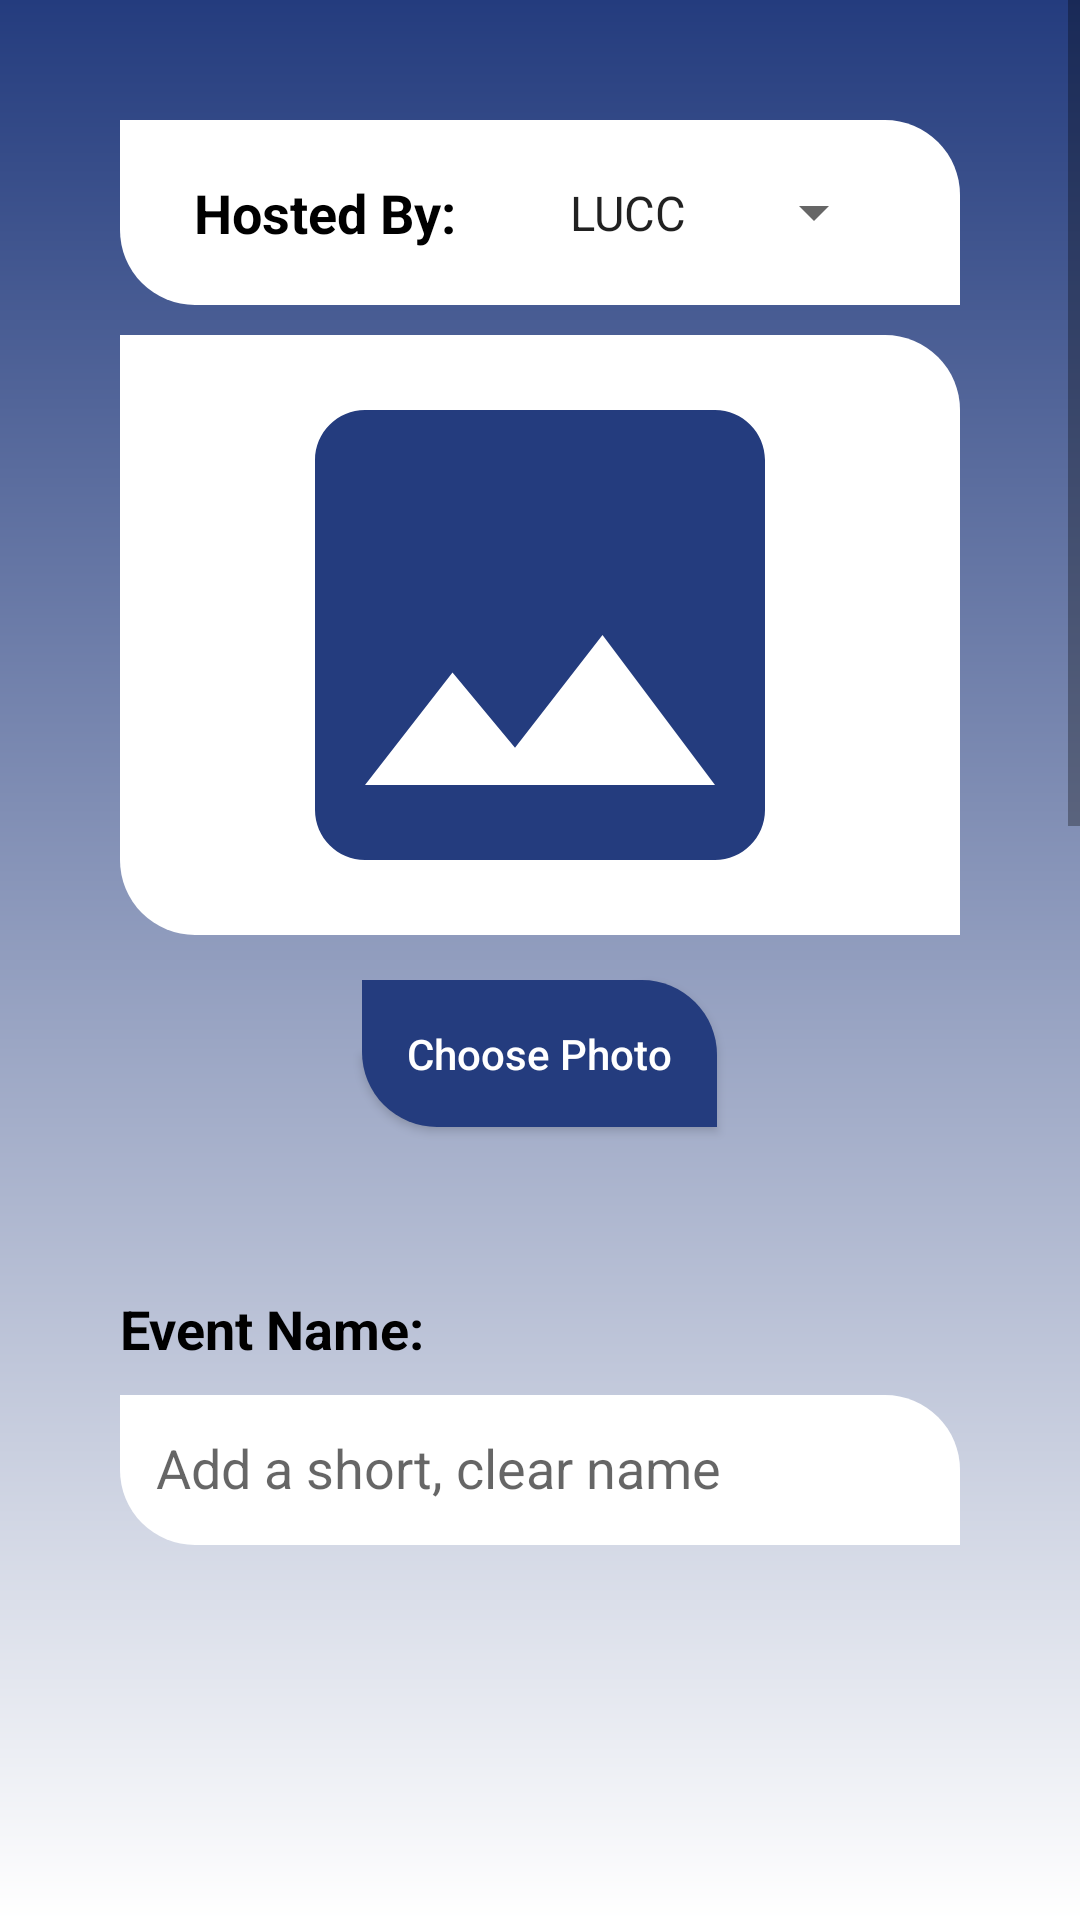

Here is an Android app screen rendered from its layout file. Give the layout XML and the strings, colors and styles it references.
<!-- AndroidManifest.xml: application theme AppTheme -->
<!-- res/layout/fragment_create.xml -->
<?xml version="1.0" encoding="utf-8"?>
<LinearLayout xmlns:android="http://schemas.android.com/apk/res/android"
    xmlns:tools="http://schemas.android.com/tools"
    android:layout_width="match_parent"
    android:layout_height="match_parent"
    xmlns:app="http://schemas.android.com/apk/res-auto"
    android:orientation="vertical"
    android:background="@drawable/gradien_color2"

    tools:context=".Fragments.CreateFragment">

    <ScrollView
        android:layout_width="match_parent"
        android:layout_height="match_parent"
        android:layout_marginBottom="80dp"
        >

        <LinearLayout
            android:layout_width="match_parent"
            android:layout_height="wrap_content"
            android:padding="20dp"
            android:layout_margin="20dp"

            android:orientation="vertical"

            >

             <LinearLayout
                 android:layout_width="match_parent"
                 android:layout_height="wrap_content"
                 android:padding="10dp"
                 android:gravity="center"
                 android:background="@drawable/bg_edit_right_left"
                    android:layout_marginBottom="10dp"
                 >

                 <TextView
                     android:layout_width="wrap_content"
                     android:layout_height="wrap_content"
                     android:text="Hosted By:"
                     android:textColor="@color/black"
                     android:textStyle="bold"
                     android:textSize="18sp"
                     android:layout_marginEnd="20dp"
                     >

                 </TextView>
                 <Spinner
                     android:id="@+id/hostedSpinnerId"
                     android:layout_width="wrap_content"
                     android:layout_height="wrap_content"
                     android:entries="@array/hostedBy"
                     android:padding="10dp"
                     android:dropDownSelector="@color/blue_grey_active"



                     >

                 </Spinner>

             </LinearLayout>


            <ImageView
                android:layout_width="match_parent"
                android:layout_height="200dp"
                android:id="@+id/imageviewid"
                android:background="@drawable/bg_edit_right_left"
                android:src="@drawable/ic_image_navy_24dp"

                >

            </ImageView>
            <Button
                android:id="@+id/choosephotoid"
                android:layout_width="wrap_content"
                android:layout_height="wrap_content"
                android:layout_gravity="center"
                android:padding="15dp"
                android:layout_margin="15dp"
                android:text="Choose Photo"
                android:backgroundTint="@color/app_color"
                android:textColor="@color/white"
                android:background="@drawable/bg_edit_right_left"
                android:textAllCaps="false"
                >

            </Button>
            <TextView
                android:layout_width="wrap_content"
                android:layout_height="wrap_content"
                android:text="Event Name:"
                android:textColor="@color/black"
                android:textStyle="bold"
                android:layout_marginTop="40dp"
                android:textSize="18dp"

                >

            </TextView>

            <EditText
                android:id="@+id/eventnameEdittextId"
                android:layout_width="match_parent"
                android:layout_height="wrap_content"
                android:inputType="textPersonName"
                android:selectAllOnFocus="true"
                android:gravity="start"
                android:minHeight="50dp"
                android:textColor="@color/black"
                android:background="@drawable/bg_edit_right_left"
                android:padding="12dp"
                android:layout_marginTop="10dp"
                android:maxLength="64"
                android:hint="Add a short, clear name"

                >

            </EditText>

            <TextView
                android:layout_width="wrap_content"
                android:layout_height="wrap_content"
                android:text="Address:"
                android:textColor="@color/black"
                android:textStyle="bold"
                android:layout_marginTop="40dp"
                android:textSize="18sp"

                >

            </TextView>

            <EditText
                android:id="@+id/addressid"
                android:layout_width="match_parent"
                android:layout_height="wrap_content"
                android:hint="include an address"
                android:background="@drawable/bg_edit_right_left"
                android:padding="12dp"

                android:inputType="textEmailAddress"
                android:layout_marginTop="10dp"

                >

            </EditText>
            <TextView
                android:layout_width="wrap_content"
                android:layout_height="wrap_content"
                android:text="Description:"
                android:textColor="@color/black"
                android:textStyle="bold"
                android:layout_marginTop="40dp"
                android:textSize="18dp"

                >

            </TextView>

            <EditText
                android:id="@+id/descriptionId"
                android:layout_width="match_parent"
                android:layout_height="150dp"
                android:gravity="top"
                android:background="@drawable/bg_edit_right_left"
                android:padding="12dp"
                android:layout_marginTop="10dp"
                android:hint="Tell people what your event is about"
                android:inputType="textMultiLine"

                >

            </EditText>

            <TextView
                android:layout_width="wrap_content"
                android:layout_height="wrap_content"
                android:text="Date/Time:"
                android:textColor="@color/black"
                android:textStyle="bold"
                android:layout_marginTop="40dp"
                android:textSize="18dp"

                >

            </TextView>

            <LinearLayout
                android:layout_width="match_parent"
                android:layout_height="wrap_content"
                android:weightSum="5"
                android:layout_margin="5sp"


                >

                <TextView
                    android:layout_width="wrap_content"
                    android:layout_height="wrap_content"
                    android:text="Starts"
                    android:layout_weight="1"
                    android:textSize="10sp"
                    android:layout_gravity="center"
                    >

                </TextView>



                <TextView
                    android:id="@+id/dateid"

                    android:layout_weight="2"
                    android:layout_width="wrap_content"
                    android:drawableEnd="@drawable/ic_date_range_black_24dp"
                    android:layout_height="wrap_content"
                    android:textSize="10sp"

                    android:background="@drawable/bg_circle_shape"
                    android:padding="5dp"
                    android:drawablePadding="5dp"
                    android:focusableInTouchMode="false"
                    android:focusable="true"
                    android:gravity="center"
                    android:layout_margin="5sp"
                    android:clickable="true"


                    >

                </TextView>

                <TextView
                    android:id="@+id/timeid"
                    android:layout_weight="2"
                    android:drawableEnd="@drawable/ic_access_time_black_24dp"
                    android:drawablePadding="5dp"
                    android:layout_width="wrap_content"
                    android:layout_height="wrap_content"
                    android:focusable="true"

                    android:textSize="10sp"
                    android:focusableInTouchMode="false"
                    android:background="@drawable/bg_circle_shape"
                    android:padding="5dp"
                    android:gravity="center"
                    android:layout_margin="5sp"
                    android:clickable="true"


                    >

                </TextView>


            </LinearLayout>

            <LinearLayout
                android:layout_width="match_parent"
                android:layout_height="wrap_content"
                android:layout_margin="5sp"
                android:weightSum="5"

                >

                <TextView
                    android:layout_width="wrap_content"
                    android:layout_height="wrap_content"
                    android:text="Ends"
                    android:textSize="10sp"
                    android:layout_weight="1"
                    android:layout_gravity="center"
                    >

                </TextView>



                <TextView
                    android:id="@+id/dateEndid"
                    android:layout_weight="2"
                    android:layout_width="wrap_content"
                    android:drawableEnd="@drawable/ic_date_range_black_24dp"
                    android:layout_height="wrap_content"
                    android:focusable="true"
                    android:focusableInTouchMode="false"
                    android:background="@drawable/bg_circle_shape"
                    android:padding="5dp"
                    android:textSize="10sp"
                    android:drawablePadding="5dp"
                    android:gravity="center"
                    android:layout_margin="5sp"
                    android:clickable="true"


                    >

                </TextView>

                <TextView
                    android:id="@+id/timeEndid"
                    android:layout_weight="2"
                    android:focusable="true"
                    android:focusableInTouchMode="false"
                    android:drawableEnd="@drawable/ic_access_time_black_24dp"
                    android:drawablePadding="5dp"
                    android:layout_width="wrap_content"
                    android:layout_height="wrap_content"
                    android:background="@drawable/bg_circle_shape"
                    android:padding="5dp"
                    android:textSize="10sp"
                    android:gravity="center"
                    android:layout_margin="5sp"
                    android:clickable="true"


                    >

                </TextView>


            </LinearLayout>


            <Button
                android:id="@+id/createEventbtnid"
                android:layout_width="wrap_content"
                android:layout_height="wrap_content"
                android:layout_gravity="center"
                android:padding="18dp"
                android:layout_margin="15dp"
                android:text="Create Event"
                android:textColor="@color/blue_grey_active"
                android:textAllCaps="false"
                android:background="@drawable/bg_circle_shape"
                >

            </Button>






        </LinearLayout>

    </ScrollView>

</LinearLayout>
<!-- resources referenced by this layout -->
<resources>
  <string-array name="hostedBy">
          <item>LUCC</item>
          <item>LUPS</item>
          <item>LUCuC</item>
          <item>LUSSC</item>
          <item>LUDC</item>
          <item>Orpheus</item>
          <item>BC</item>
  
  
      </string-array>
  <color name="app_color">#243C7E</color>
  <color name="black">#000000</color>
  <color name="blue_grey_active">#607d8b</color>
  <color name="white">#fff</color>
  <!-- drawable bg_circle_shape (drawable) -->
  <?xml version="1.0" encoding="utf-8"?>
  <shape xmlns:android="http://schemas.android.com/apk/res/android"
      android:shape="rectangle"
      >
  
      <solid android:color="@color/white"
          >
  
      </solid>
      <corners android:radius="30dp"
          >
  
      </corners>
      <stroke android:color="#444443"
          android:width=".1dp"
          >
  
      </stroke>
      <size android:width="5sp"
          android:height="5sp"
          >
  
      </size>
  
  </shape>
  <!-- drawable bg_edit_right_left (drawable) -->
  <?xml version="1.0" encoding="utf-8"?>
  <shape xmlns:android="http://schemas.android.com/apk/res/android"
      android:shape="rectangle"
      >
      <corners android:radius="25dp"
          android:bottomRightRadius="0sp"
          android:topLeftRadius="0sp"
  
          >
  
      </corners>
      <solid android:color="@color/white"
          >
  
      </solid>
  
  </shape>
  <!-- drawable gradien_color2 (drawable) -->
  <?xml version="1.0" encoding="utf-8"?>
  <shape xmlns:android="http://schemas.android.com/apk/res/android"
      android:shape="rectangle"
  
      >
      <gradient android:endColor="@color/app_color"
  
          android:startColor="@color/white"
  
          android:angle="90"
          >
  
      </gradient>
  
  </shape>
  <!-- drawable ic_access_time_black_24dp (drawable) -->
  <vector android:height="24dp" android:tint="#2B18D6"
      android:viewportHeight="24.0" android:viewportWidth="24.0"
      android:width="24dp" xmlns:android="http://schemas.android.com/apk/res/android">
      <path android:fillColor="#FF000000" android:pathData="M11.99,2C6.47,2 2,6.48 2,12s4.47,10 9.99,10C17.52,22 22,17.52 22,12S17.52,2 11.99,2zM12,20c-4.42,0 -8,-3.58 -8,-8s3.58,-8 8,-8 8,3.58 8,8 -3.58,8 -8,8zM12.5,7H11v6l5.25,3.15 0.75,-1.23 -4.5,-2.67z"/>
  </vector>
  <!-- drawable ic_date_range_black_24dp (drawable) -->
  <vector android:height="24dp" android:tint="#2B18D6"
      android:viewportHeight="24.0" android:viewportWidth="24.0"
      android:width="24dp" xmlns:android="http://schemas.android.com/apk/res/android">
      <path android:fillColor="#FF000000" android:pathData="M9,11L7,11v2h2v-2zM13,11h-2v2h2v-2zM17,11h-2v2h2v-2zM19,4h-1L18,2h-2v2L8,4L8,2L6,2v2L5,4c-1.11,0 -1.99,0.9 -1.99,2L3,20c0,1.1 0.89,2 2,2h14c1.1,0 2,-0.9 2,-2L21,6c0,-1.1 -0.9,-2 -2,-2zM19,20L5,20L5,9h14v11z"/>
  </vector>
  <!-- drawable ic_image_navy_24dp (drawable) -->
  <vector android:height="24dp" android:tint="#243C7E"
      android:viewportHeight="24.0" android:viewportWidth="24.0"
      android:width="24dp" xmlns:android="http://schemas.android.com/apk/res/android">
      <path android:fillColor="#FF000000" android:pathData="M21,19V5c0,-1.1 -0.9,-2 -2,-2H5c-1.1,0 -2,0.9 -2,2v14c0,1.1 0.9,2 2,2h14c1.1,0 2,-0.9 2,-2zM8.5,13.5l2.5,3.01L14.5,12l4.5,6H5l3.5,-4.5z"/>
  </vector>
  <style name="AppTheme" parent="Theme.AppCompat.Light.NoActionBar">
          
          <item name="colorPrimary">@color/colorPrimary</item>
          <item name="colorPrimaryDark">@color/colorPrimaryDark</item>
          <item name="colorAccent">@color/black</item>
  
  
  
      </style>
  <color name="colorPrimary">#008577</color>
  <color name="colorPrimaryDark">#243C7E</color>
</resources>
